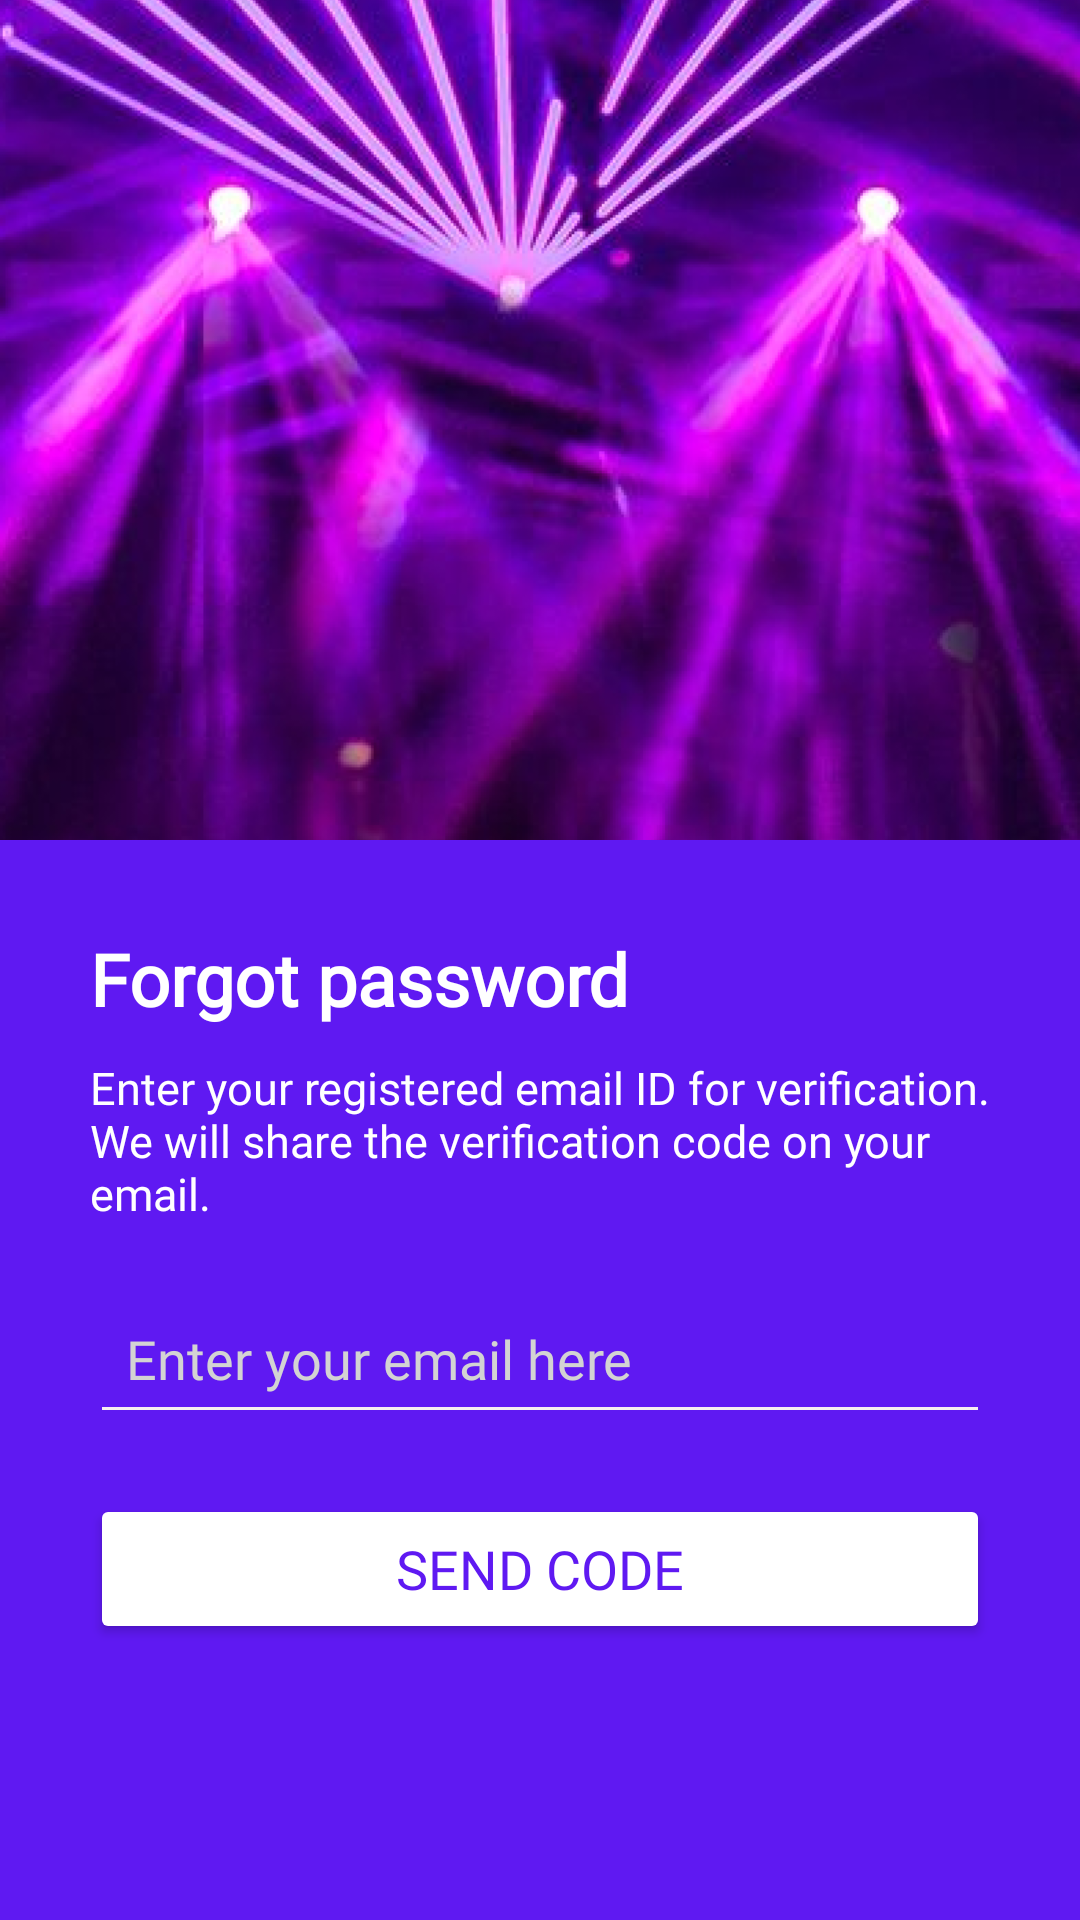

Here is an Android app screen rendered from its layout file. Give the layout XML and the strings, colors and styles it references.
<!-- AndroidManifest.xml: application theme Theme.EventAt -->
<!-- res/layout/activity_forgot_password.xml -->
<RelativeLayout xmlns:android="http://schemas.android.com/apk/res/android"
    xmlns:app="http://schemas.android.com/apk/res-auto"
    xmlns:tools="http://schemas.android.com/tools"
    android:id="@+id/main"
    android:layout_width="match_parent"
    android:layout_height="match_parent"
    tools:context=".ForgotPassword">

    
    <ImageView
        android:id="@+id/background_image"
        android:layout_width="match_parent"
        android:layout_height="match_parent"
        android:layout_alignParentTop="true"
        android:scaleType="centerCrop"
        android:src="@drawable/image_16" />

    
    <TextView
        android:id="@+id/top_overlay_text"
        android:layout_width="wrap_content"
        android:layout_height="wrap_content"
        android:layout_centerHorizontal="true"
        android:layout_marginTop="700dp"
        android:fontFamily="sans-serif-medium"
        android:text="Hello! Welcome back."
        android:textColor="#FFFFFF"
        android:textSize="34sp"
        android:textStyle="bold" />

    
    <View
        android:id="@+id/purple_section"
        android:layout_width="match_parent"
        android:layout_height="360dp"
        android:layout_alignParentBottom="true"
        android:background="#5F19F2" />

    
    <TextView
        android:id="@+id/forgot_pass"
        android:layout_width="wrap_content"
        android:layout_height="wrap_content"
        android:layout_alignTop="@+id/purple_section"
        android:layout_marginStart="30dp"
        android:layout_marginTop="30dp"
        android:fontFamily="@font/noto_sans_adlam_bold"
        android:text="Forgot password"
        android:textColor="#FFFFFF"
        android:textSize="24sp"
        android:textStyle="bold" />

    
    <TextView
        android:id="@+id/instruction_text"
        android:layout_width="wrap_content"
        android:layout_height="wrap_content"
        android:layout_below="@+id/forgot_pass"
        android:layout_marginStart="30dp"
        android:layout_marginTop="10dp"
        android:layout_marginEnd="30dp"
        android:fontFamily="@font/noto_sans_adlam_medium"
        android:text="Enter your registered email ID for verification. We will share the verification code on your email."
        android:textColor="#FFFFFF"
        android:textSize="15sp" />

    
    <EditText
        android:id="@+id/email_field"
        android:layout_width="match_parent"
        android:layout_height="50dp"
        android:layout_below="@+id/instruction_text"
        android:layout_marginStart="30dp"
        android:layout_marginTop="20dp"
        android:layout_marginEnd="30dp"
        android:backgroundTint="#F6F0F0"
        android:fontFamily="@font/noto_sans_adlam_bold"
        android:hint="Enter your email here"
        android:inputType="textEmailAddress"
        android:padding="12dp"
        android:textColor="#FFFFFF"
        android:textColorHint="#D3D3D3" />

    
    <Button
        android:id="@+id/send_code_button"
        android:layout_width="match_parent"
        android:layout_height="50dp"
        android:layout_below="@+id/email_field"
        android:layout_marginStart="30dp"
        android:layout_marginTop="20dp"
        android:layout_marginEnd="30dp"
        android:backgroundTint="#FFFFFF"
        android:fontFamily="@font/noto_sans_adlam_bold"
        android:text="Send Code"
        android:textColor="#5F19F2"
        android:textSize="18sp" />

</RelativeLayout>
<!-- resources referenced by this layout -->
<resources>
  <!-- drawable image_16: png bitmap (drawable, 870154 bytes) -->
  <style name="Theme.EventAt" parent="Base.Theme.EventAt" />
  <style name="Base.Theme.EventAt" parent="Theme.Material3.DayNight.NoActionBar">
          
          
      </style>
</resources>
